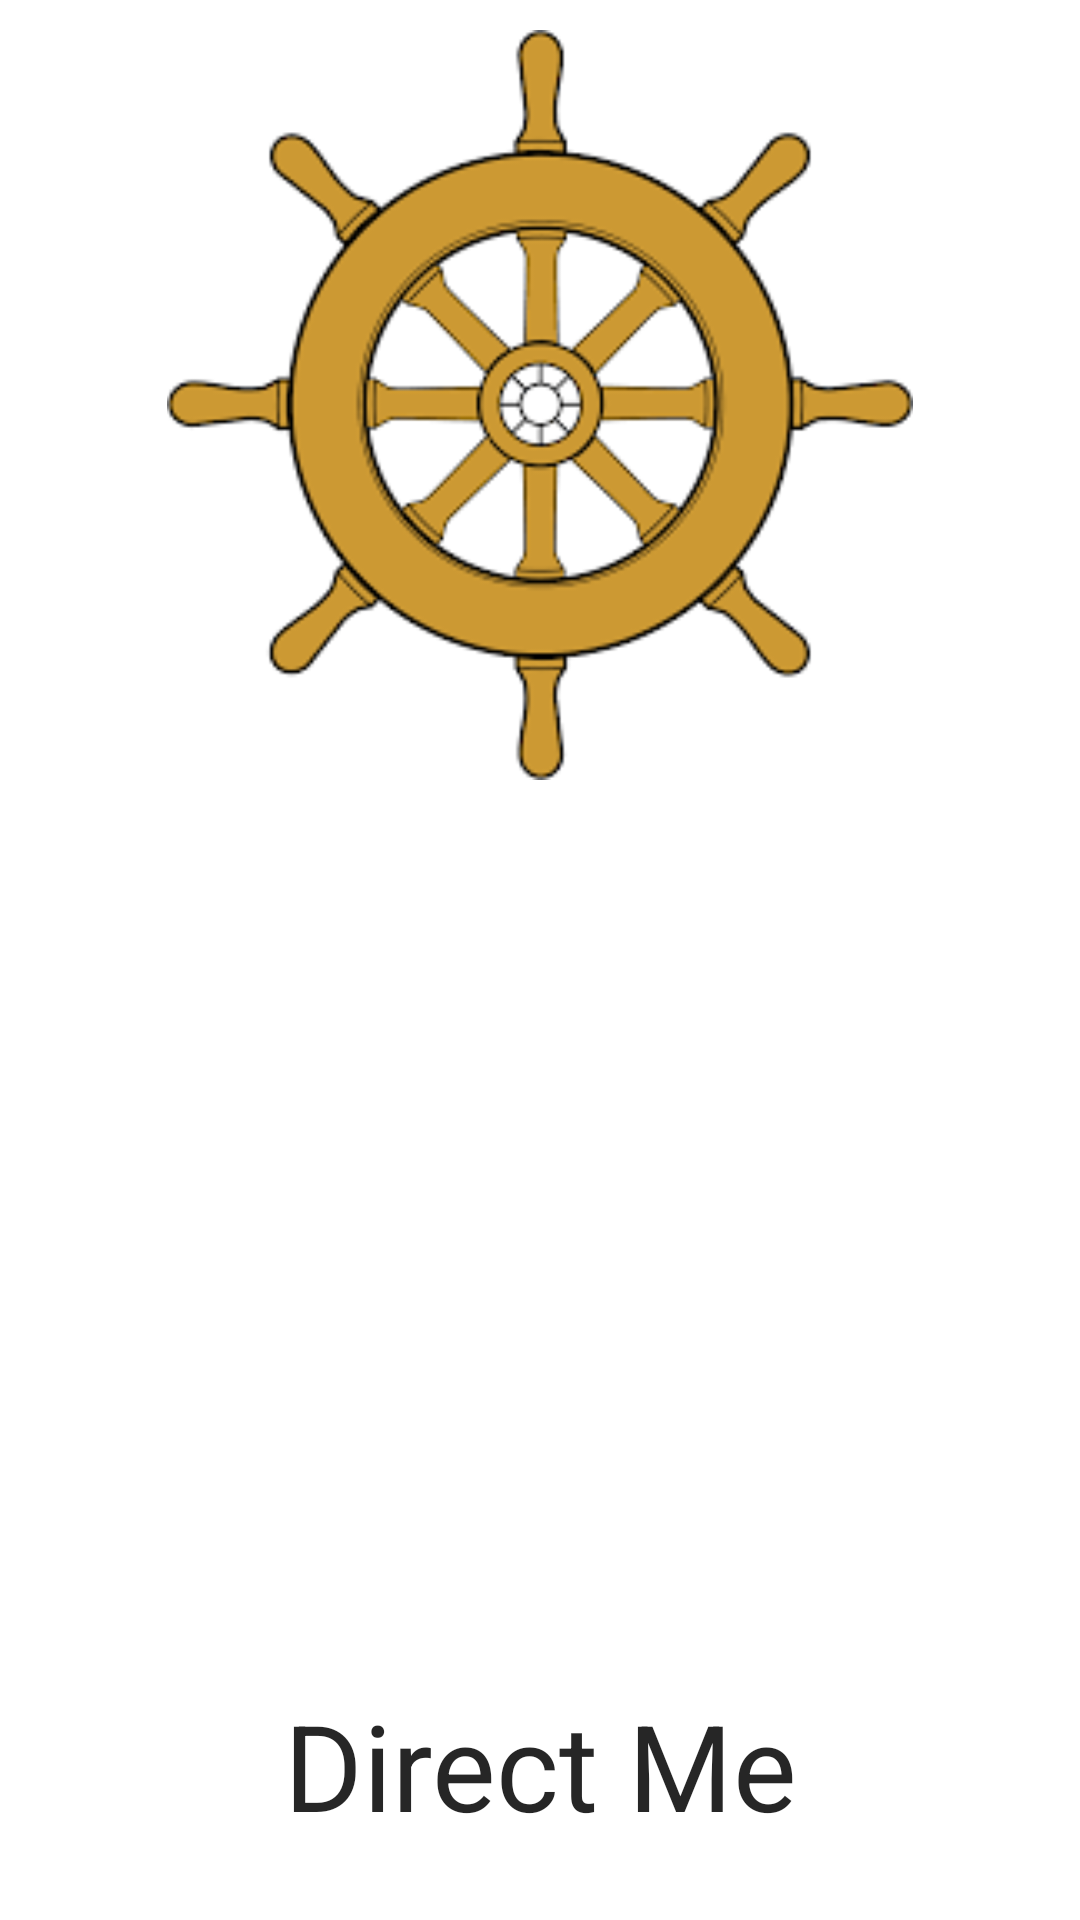

The Android layout XML behind this screen, and the referenced resources:
<!-- AndroidManifest.xml: application theme FullscreenTheme -->
<!-- res/layout/splash.xml -->
<?xml version="1.0" encoding="utf-8"?>
<RelativeLayout xmlns:android="http://schemas.android.com/apk/res/android"
    android:layout_width="match_parent"
    android:layout_height="match_parent"
    android:orientation="vertical"
    android:id="@+id/splash"
    android:background="#ffffff">
    <ImageView
        android:layout_width="250dp"
        android:layout_height="250dp"
        android:src="@drawable/gear"
        android:layout_margin="10dp"
        android:id="@+id/image"
        android:layout_centerHorizontal="true"/>
    <TextView
        android:layout_width="match_parent"
        android:layout_height="wrap_content"
        android:id="@+id/text"
        android:textSize="40sp"
        android:gravity="center"
        android:text="Direct Me"
        android:textColor="#f0181818"
        android:layout_margin="25dp"
        android:layout_alignParentBottom="true"
         />
    

</RelativeLayout>
<!-- resources referenced by this layout -->
<resources>
  <!-- drawable gear: png bitmap (drawable, 7829 bytes) -->
  <style name="FullscreenTheme" parent="AppTheme">
  
          <item name="android:windowActionBarOverlay">true</item>
          <item name="android:windowBackground">@null</item>
          <item name="metaButtonBarStyle">?android:attr/buttonBarStyle</item>
          <item name="metaButtonBarButtonStyle">?android:attr/buttonBarButtonStyle</item>
          <item name="android:windowFullscreen">true</item>
      </style>
  <style name="AppTheme" parent="Theme.AppCompat.NoActionBar">
          
          <item name="colorPrimary">@color/colorPrimary</item>
          <item name="colorPrimaryDark">@color/colorPrimaryDark</item>
          <item name="colorAccent">@color/colorAccent</item>
      </style>
  <color name="colorPrimary">#FF00011E</color>
  <color name="colorPrimaryDark">#FF00011E</color>
  <color name="colorAccent">#FF4081</color>
</resources>
